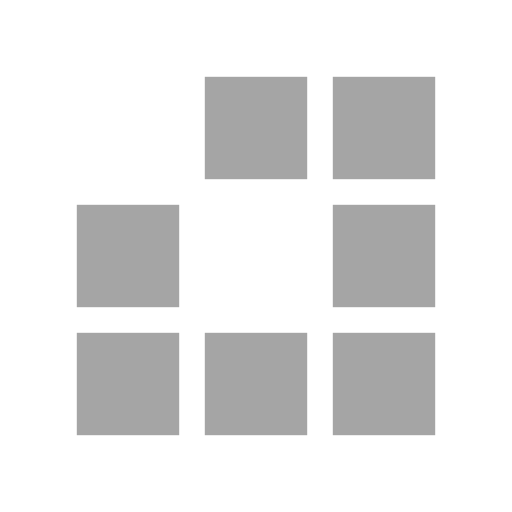
t = 0.00 s
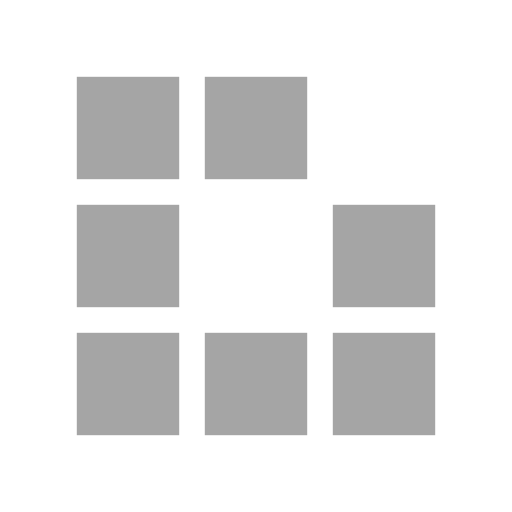
t = 0.29 s
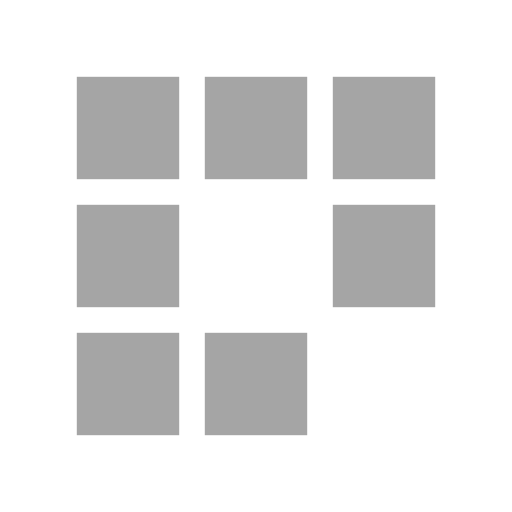
t = 0.57 s
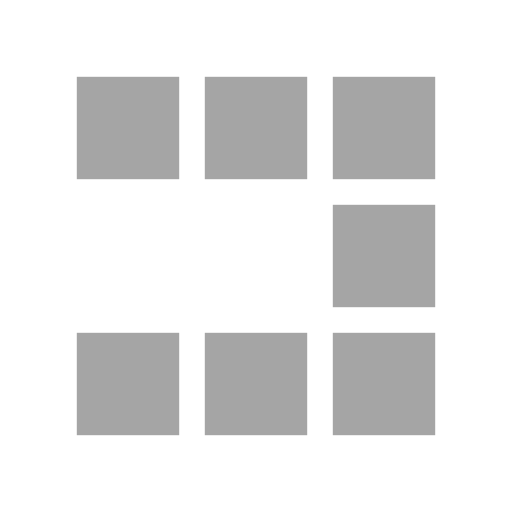
t = 0.86 s
t = 1.15 s: frame unchanged from t = 0.29 s, image omitted
t = 1.41 s: frame unchanged from t = 0.57 s, image omitted

The animated SVG that drew these frames (rendered in a browser with its animation timeline set to each time). Animation: 8 SMIL elements (animate=8); one cycle of 1.72 s, repeats indefinitely.

<?xml version="1.0" encoding="utf-8"?>
<svg xmlns="http://www.w3.org/2000/svg" xmlns:xlink="http://www.w3.org/1999/xlink" style="margin: auto; background: none; display: block; shape-rendering: auto;" width="200px" height="200px" viewBox="0 0 100 100" preserveAspectRatio="xMidYMid">
<rect x="15" y="15" width="20" height="20" fill="#a5a5a5">
  <animate attributeName="fill" values="#ffffff;#a5a5a5;#a5a5a5" keyTimes="0;0.125;1" dur="0.9174311926605504s" repeatCount="indefinite" begin="0s" calcMode="discrete"></animate>
</rect><rect x="40" y="15" width="20" height="20" fill="#a5a5a5">
  <animate attributeName="fill" values="#ffffff;#a5a5a5;#a5a5a5" keyTimes="0;0.125;1" dur="0.9174311926605504s" repeatCount="indefinite" begin="0.1146788990825688s" calcMode="discrete"></animate>
</rect><rect x="65" y="15" width="20" height="20" fill="#a5a5a5">
  <animate attributeName="fill" values="#ffffff;#a5a5a5;#a5a5a5" keyTimes="0;0.125;1" dur="0.9174311926605504s" repeatCount="indefinite" begin="0.2293577981651376s" calcMode="discrete"></animate>
</rect><rect x="15" y="40" width="20" height="20" fill="#a5a5a5">
  <animate attributeName="fill" values="#ffffff;#a5a5a5;#a5a5a5" keyTimes="0;0.125;1" dur="0.9174311926605504s" repeatCount="indefinite" begin="0.8027522935779816s" calcMode="discrete"></animate>
</rect><rect x="65" y="40" width="20" height="20" fill="#a5a5a5">
  <animate attributeName="fill" values="#ffffff;#a5a5a5;#a5a5a5" keyTimes="0;0.125;1" dur="0.9174311926605504s" repeatCount="indefinite" begin="0.3440366972477064s" calcMode="discrete"></animate>
</rect><rect x="15" y="65" width="20" height="20" fill="#a5a5a5">
  <animate attributeName="fill" values="#ffffff;#a5a5a5;#a5a5a5" keyTimes="0;0.125;1" dur="0.9174311926605504s" repeatCount="indefinite" begin="0.6880733944954128s" calcMode="discrete"></animate>
</rect><rect x="40" y="65" width="20" height="20" fill="#a5a5a5">
  <animate attributeName="fill" values="#ffffff;#a5a5a5;#a5a5a5" keyTimes="0;0.125;1" dur="0.9174311926605504s" repeatCount="indefinite" begin="0.573394495412844s" calcMode="discrete"></animate>
</rect><rect x="65" y="65" width="20" height="20" fill="#a5a5a5">
  <animate attributeName="fill" values="#ffffff;#a5a5a5;#a5a5a5" keyTimes="0;0.125;1" dur="0.9174311926605504s" repeatCount="indefinite" begin="0.4587155963302752s" calcMode="discrete"></animate>
</rect>
<!-- [ldio] generated by https://loading.io/ --></svg>